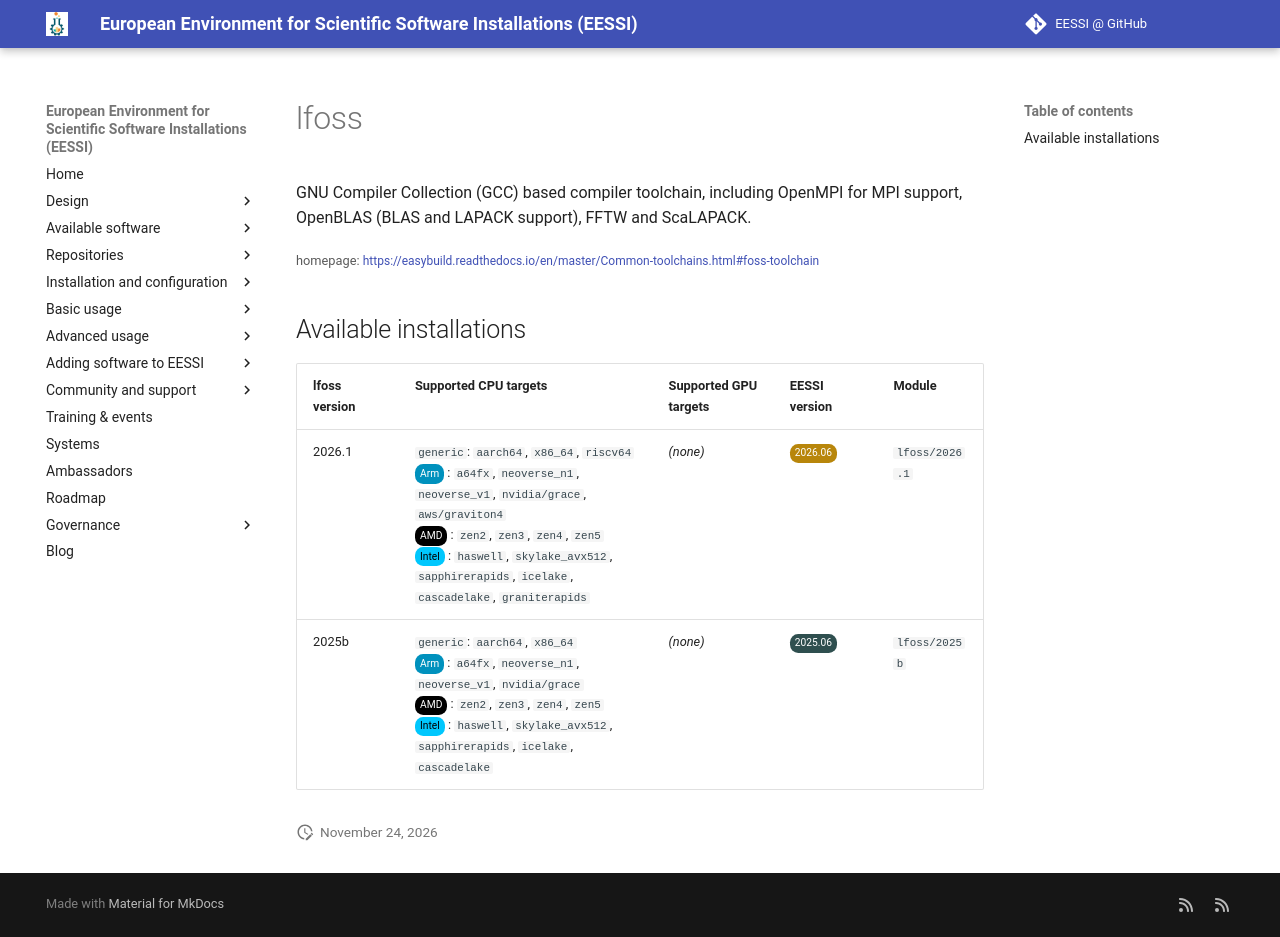

repository: EESSI/docs · page: available_software/detail/lfoss/index.html · generator: mkdocs

---
json_ld:
  '@context': https://schema.org
  '@type': SoftwareApplication
  applicationCategory: DeveloperApplication
  description: "GNU Compiler Collection (GCC) based compiler toolchain, including\n\
    \ OpenMPI for MPI support, OpenBLAS (BLAS and LAPACK support), FFTW and ScaLAPACK."
  license: Not confirmed
  name: lfoss
  offers:
    '@type': Offer
    price: 0
  operatingSystem: LINUX
  review:
    '@type': Review
    author:
      '@type': Organization
      name: EESSI
    reviewBody: Application has been successfully made available on all architectures
      supported by EESSI
    reviewRating:
      '@type': Rating
      ratingValue: 5
  softwareRequirements: See https://www.eessi.io/docs/ for how to make EESSI available
    on your system
  softwareVersion: '[''2026.1'', ''2025b'']'
  url: https://easybuild.readthedocs.io/en/master/Common-toolchains.html#foss-toolchain
---
# lfoss


GNU Compiler Collection (GCC) based compiler toolchain, including
 OpenMPI for MPI support, OpenBLAS (BLAS and LAPACK support), FFTW and ScaLAPACK.

<small>homepage: </small><span class="software-link">[https://easybuild.readthedocs.io/en/master/Common-toolchains.html#foss-toolchain](https://easybuild.readthedocs.io/en/master/Common-toolchains.html#foss-toolchain)</span>

## Available installations


|lfoss version|Supported CPU targets|Supported GPU targets|EESSI version|Module|
| --- | --- | --- | --- | --- |
|2026.1|`generic`: `aarch64`, `x86_64`, `riscv64`<br/><span class="software-cpu-arm">Arm</span>: `a64fx`, `neoverse_n1`, `neoverse_v1`, `nvidia/grace`, `aws/graviton4`<br/><span class="software-cpu-amd">AMD</span>: `zen2`, `zen3`, `zen4`, `zen5`<br/><span class="software-cpu-intel">Intel</span>: `haswell`, `skylake_avx512`, `sapphirerapids`, `icelake`, `cascadelake`, `graniterapids`<br/>|*(none)*|<span class="software-eessi-version-202606">2026.06</span>|`lfoss/2026.1`|
|2025b|`generic`: `aarch64`, `x86_64`<br/><span class="software-cpu-arm">Arm</span>: `a64fx`, `neoverse_n1`, `neoverse_v1`, `nvidia/grace`<br/><span class="software-cpu-amd">AMD</span>: `zen2`, `zen3`, `zen4`, `zen5`<br/><span class="software-cpu-intel">Intel</span>: `haswell`, `skylake_avx512`, `sapphirerapids`, `icelake`, `cascadelake`<br/>|*(none)*|<span class="software-eessi-version-202506">2025.06</span>|`lfoss/2025b`|
